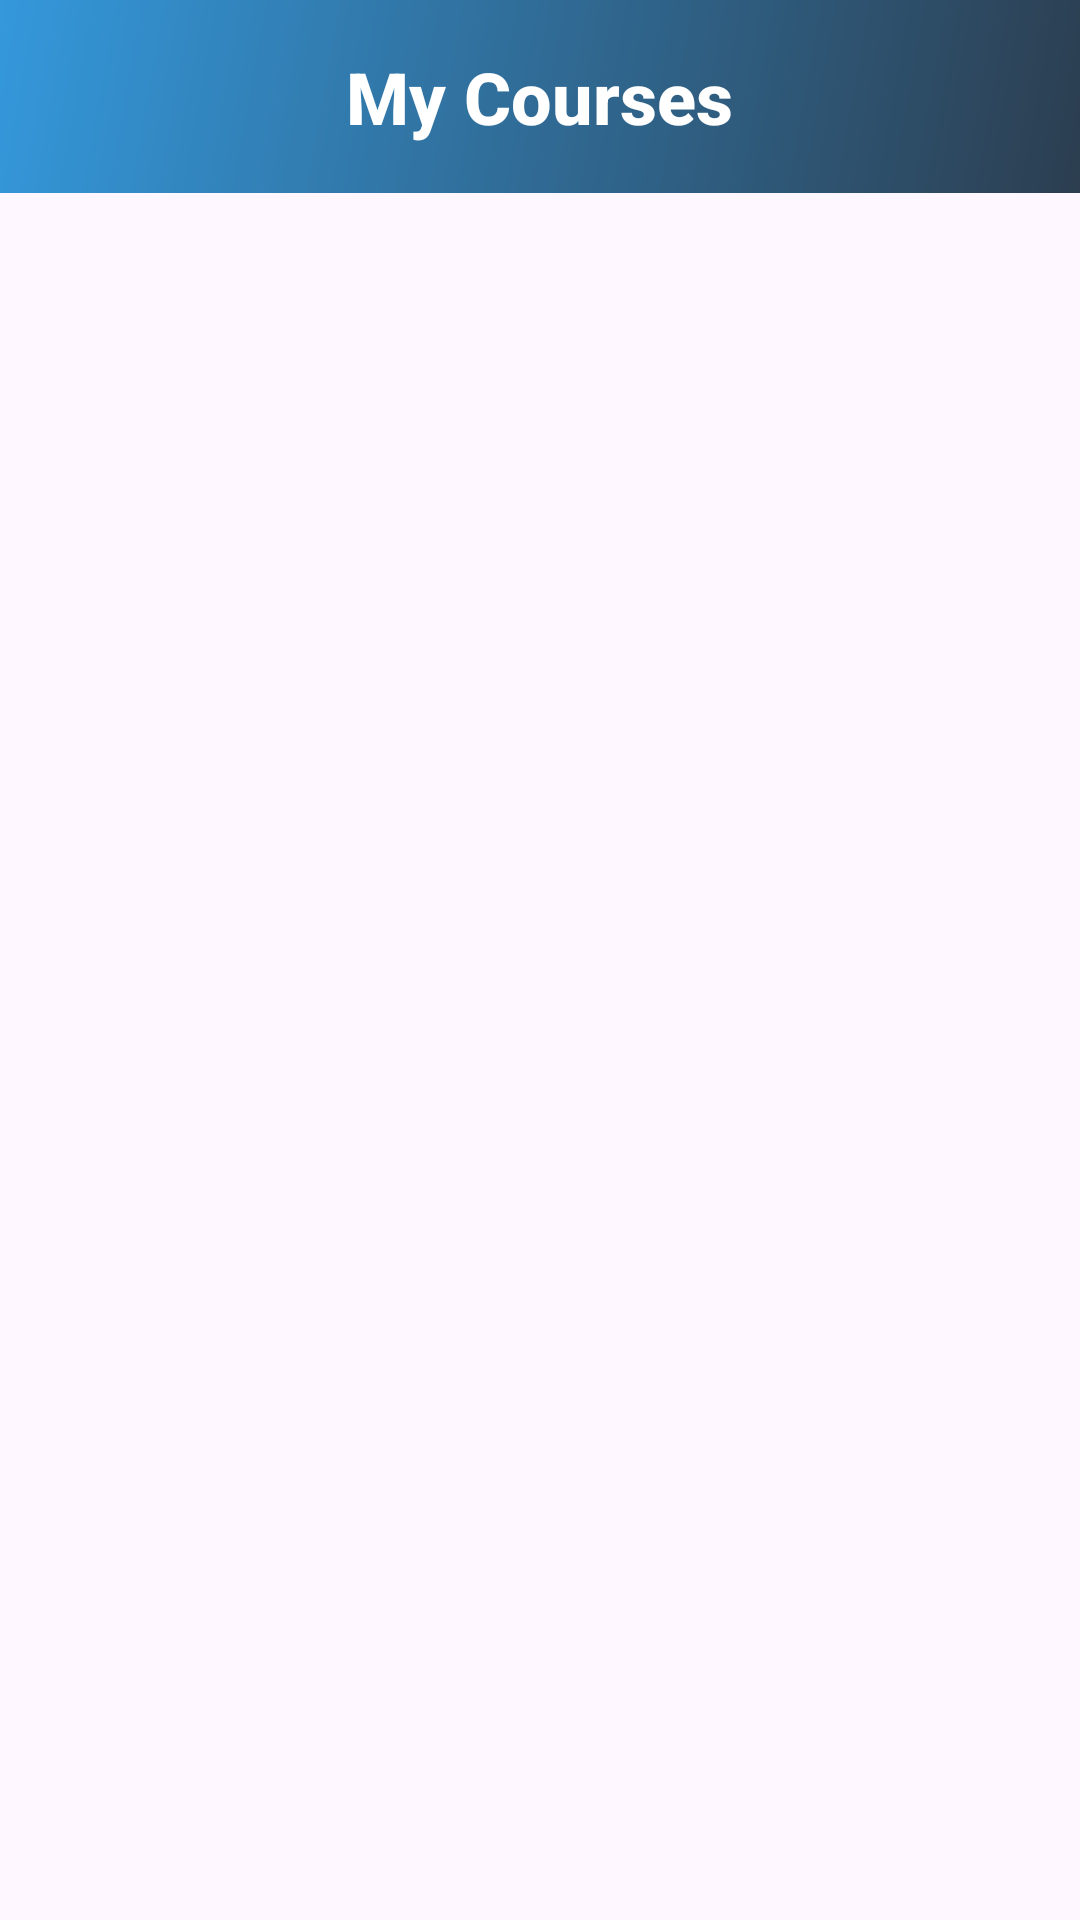

The Android layout XML behind this screen, and the referenced resources:
<!-- AndroidManifest.xml: application theme Theme.Kotlin_250_Project -->
<!-- res/layout/my_courses.xml -->
<?xml version="1.0" encoding="UTF-8"?>
<LinearLayout
    xmlns:android="http://schemas.android.com/apk/res/android"
    xmlns:app="http://schemas.android.com/apk/res-auto"
    android:layout_width="match_parent"
    android:layout_height="match_parent"
    android:orientation="vertical"
    android:background="@drawable/gradient_background">

    
    <LinearLayout
        android:layout_width="match_parent"
        android:layout_height="wrap_content"
        android:orientation="vertical"
        android:gravity="center"
        android:background="@drawable/header_gradient"
        android:padding="10dp">

        <RelativeLayout
            android:layout_width="match_parent"
            android:layout_height="wrap_content"
            android:layout_marginBottom="6dp"
            android:layout_marginTop="6dp">

            <ImageButton
                android:id="@+id/btnBackAchievements"
                android:layout_width="wrap_content"
                android:layout_height="wrap_content"
                android:src="@drawable/back_btn"
                android:background="?android:attr/selectableItemBackgroundBorderless"
                android:padding="8dp"
                android:contentDescription="Go back"
                app:tint="@android:color/white" />


            <TextView
                android:layout_width="wrap_content"
                android:layout_height="wrap_content"
                android:layout_centerInParent="true"
                android:text="My Courses"
                android:textColor="@android:color/white"
                android:textSize="24sp"
                android:textStyle="bold"
                android:fontFamily="sans-serif-medium" />

        </RelativeLayout>


    </LinearLayout>

    
    <FrameLayout
        android:layout_width="match_parent"
        android:layout_height="0dp"
        android:layout_weight="1"
        android:padding="16dp">

        
        <LinearLayout
            android:id="@+id/empty_state_layout"
            android:layout_width="match_parent"
            android:layout_height="624dp"
            android:gravity="center"
            android:orientation="vertical"
            android:visibility="visible" />

        
        <ScrollView
            android:id="@+id/courses_scroll_view"
            android:layout_width="match_parent"
            android:layout_height="match_parent"
            android:fillViewport="true"
            android:visibility="gone">

            <LinearLayout
                android:layout_width="match_parent"
                android:layout_height="wrap_content"
                android:orientation="vertical">

                <GridLayout
                    android:id="@+id/courses_grid"
                    android:layout_width="match_parent"
                    android:layout_height="wrap_content"
                    android:columnCount="1"
                    android:orientation="horizontal"
                    android:useDefaultMargins="true" />

            </LinearLayout>
        </ScrollView>
    </FrameLayout>


</LinearLayout>
<!-- resources referenced by this layout -->
<resources>
  <!-- drawable header_gradient (drawable) -->
  <?xml version="1.0" encoding="utf-8"?>
  <shape xmlns:android="http://schemas.android.com/apk/res/android">
      <gradient
          android:startColor="#2c3e50"
          android:endColor="#3498db"
          android:angle="135" />
  </shape>
  <style name="Theme.Kotlin_250_Project" parent="Base.Theme.Kotlin_250_Project" />
  <style name="Base.Theme.Kotlin_250_Project" parent="Theme.Material3.DayNight.NoActionBar">
          
          
      </style>
</resources>
